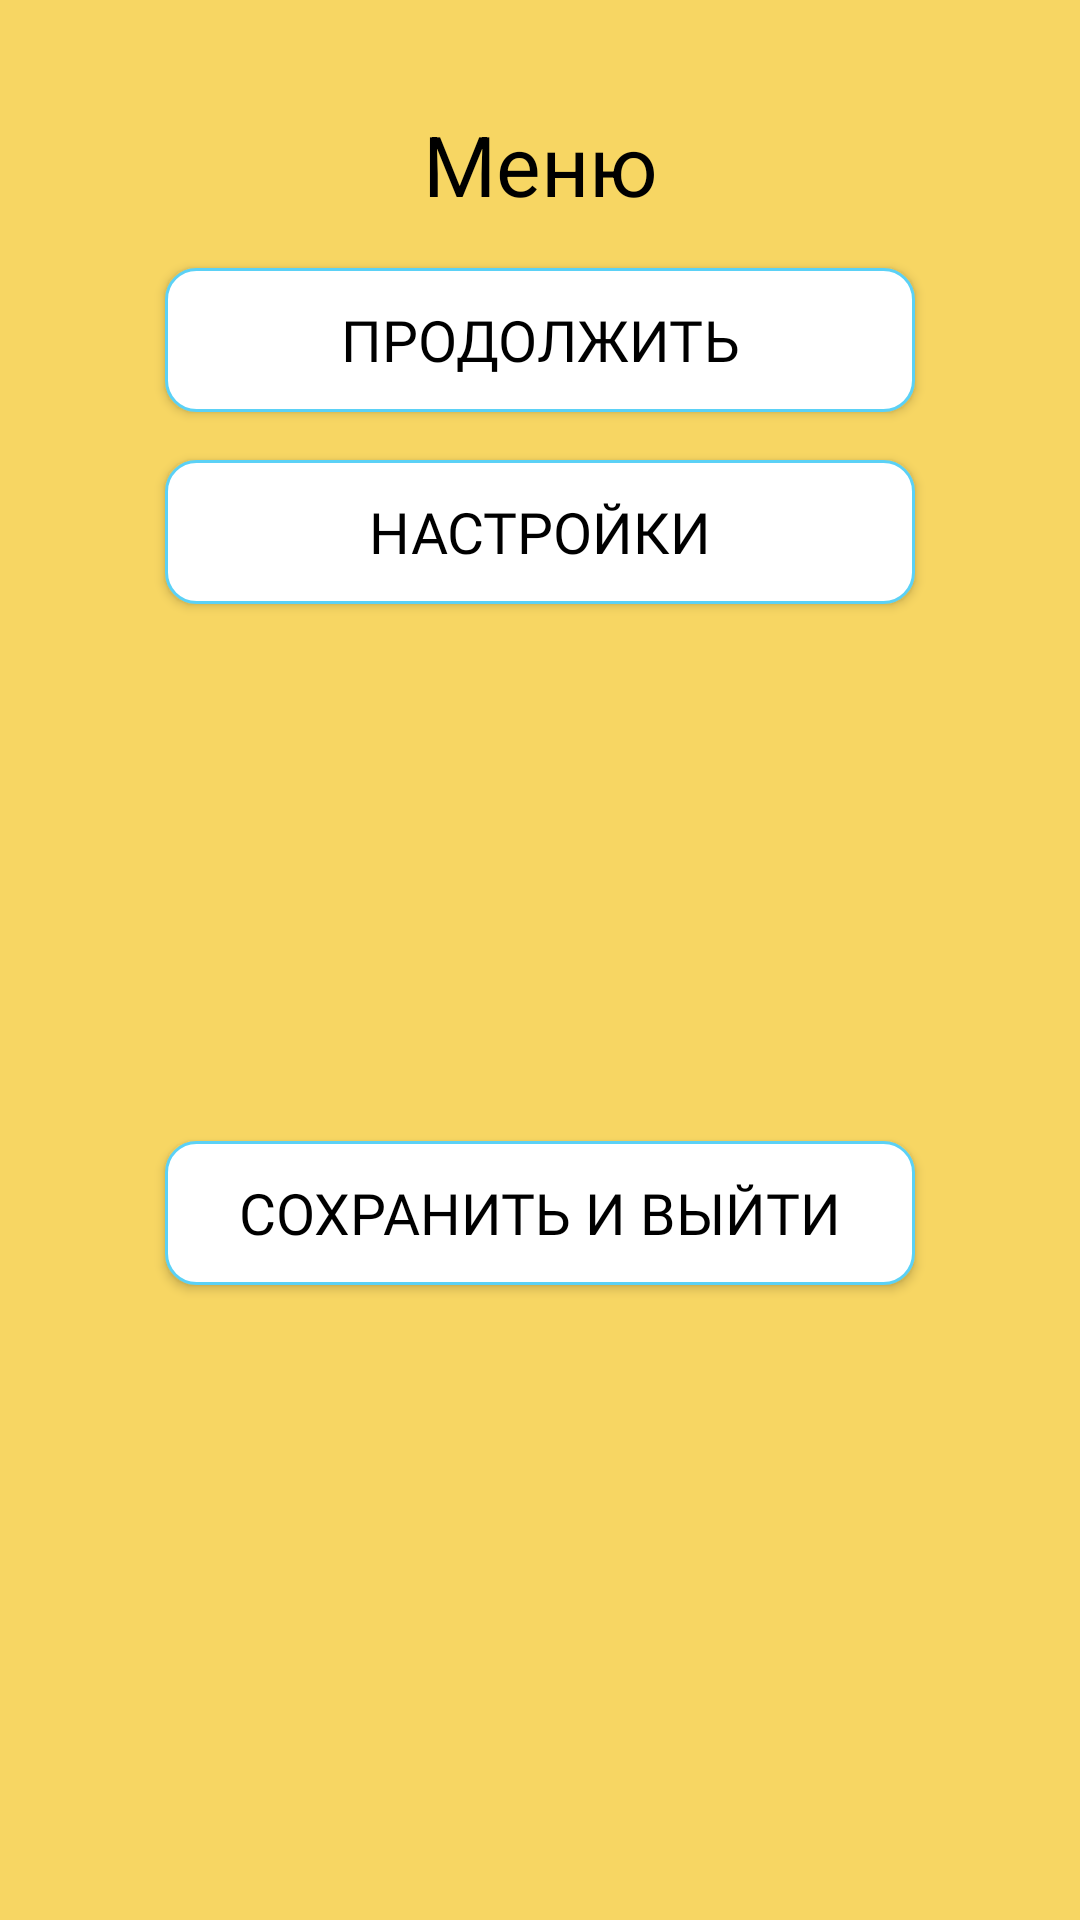

Write the Android layout XML for this screen, with the resource values it uses.
<!-- AndroidManifest.xml: application theme Theme.MyTicTacToe -->
<!-- res/layout/popup_menu.xml -->
<?xml version="1.0" encoding="utf-8"?>
<androidx.constraintlayout.widget.ConstraintLayout xmlns:android="http://schemas.android.com/apk/res/android"
    android:layout_width="match_parent"
    android:layout_height="wrap_content"
    xmlns:app="http://schemas.android.com/apk/res-auto"
    android:background="@color/yellow"
    android:id="@+id/popup_menu">

<TextView
    android:id="@+id/menu_text"
    android:layout_width="wrap_content"
    android:layout_height="wrap_content"
    android:text="@string/menu"
    android:textColor="@color/black"
    app:layout_constraintStart_toStartOf="parent"
    app:layout_constraintTop_toTopOf="parent"
    android:layout_marginTop="36dp"
    android:textSize="28sp"
    app:layout_constraintEnd_toEndOf="parent" />

    <android.widget.Button
        android:id="@+id/continue_btn"
        android:background="@drawable/style_popup_menu_buttons"
        android:layout_width="250dp"
        android:layout_height="wrap_content"
        android:text="@string/Continue"
        android:textColor="@color/black"
        android:layout_marginTop="16dp"
        app:layout_constraintEnd_toEndOf="parent"
        android:textSize="19sp"
        android:fontFamily="@font/roboto"
        app:layout_constraintStart_toStartOf="parent"
        app:layout_constraintTop_toBottomOf="@+id/menu_text" />

    <android.widget.Button
        android:id="@+id/settings_btn"
        android:background="@drawable/style_popup_menu_buttons"
        android:layout_width="250dp"
        android:layout_height="wrap_content"
        android:text="@string/title_settings"
        android:textColor="@color/black"
        android:layout_marginTop="16dp"
        app:layout_constraintEnd_toEndOf="parent"
        android:textSize="19sp"
        android:fontFamily="@font/roboto"
        app:layout_constraintStart_toStartOf="parent"
        app:layout_constraintTop_toBottomOf="@+id/continue_btn" />

    <android.widget.Button
        android:id="@+id/save_exit_btn"
        android:background="@drawable/style_popup_menu_buttons"
        android:layout_width="250dp"
        android:layout_height="wrap_content"
        android:text="@string/save_exit"
        android:textColor="@color/black"
        android:layout_marginTop="16dp"
        app:layout_constraintEnd_toEndOf="parent"
        android:textSize="19sp"
        android:fontFamily="@font/roboto"
        app:layout_constraintStart_toStartOf="parent"
        app:layout_constraintTop_toBottomOf="@+id/settings_btn"
        app:layout_constraintBottom_toBottomOf="parent"
        android:layout_marginBottom="49dp" />

</androidx.constraintlayout.widget.ConstraintLayout>
<!-- resources referenced by this layout -->
<resources>
  <color name="black">#FF000000</color>
  <color name="yellow">#F7D663</color>
  <!-- drawable style_popup_menu_buttons (drawable) -->
  <?xml version="1.0" encoding="utf-8"?>
  <shape
      android:shape="rectangle"
      xmlns:android="http://schemas.android.com/apk/res/android">
      <solid android:color="@color/white"></solid>
      <stroke android:width="1dp"  android:color="@color/blue"></stroke>
      <corners android:radius="10dp"></corners>
  </shape>
  <string name="Continue">Продолжить</string>
  <string name="menu">Меню</string>
  <string name="save_exit">Сохранить и выйти</string>
  <string name="title_settings">Настройки</string>
  <style name="Theme.MyTicTacToe" parent="Base.Theme.MyTicTacToe" />
  <color name="white">#FFFFFFFF</color>
  <color name="blue">#5BD1F6</color>
  <style name="Base.Theme.MyTicTacToe" parent="Theme.Material3.DayNight.NoActionBar">
       <item name="colorPrimary">@color/yellow</item>
          <item name="colorOnPrimary">@color/white</item>
          <item name="colorSecondary">@color/brown</item>
          <item name="colorOnSecondary">@color/black</item>
          <item name="android:statusBarColor" tools:targetApi="1" />
      </style>
  <color name="brown">#9A6953</color>
</resources>
